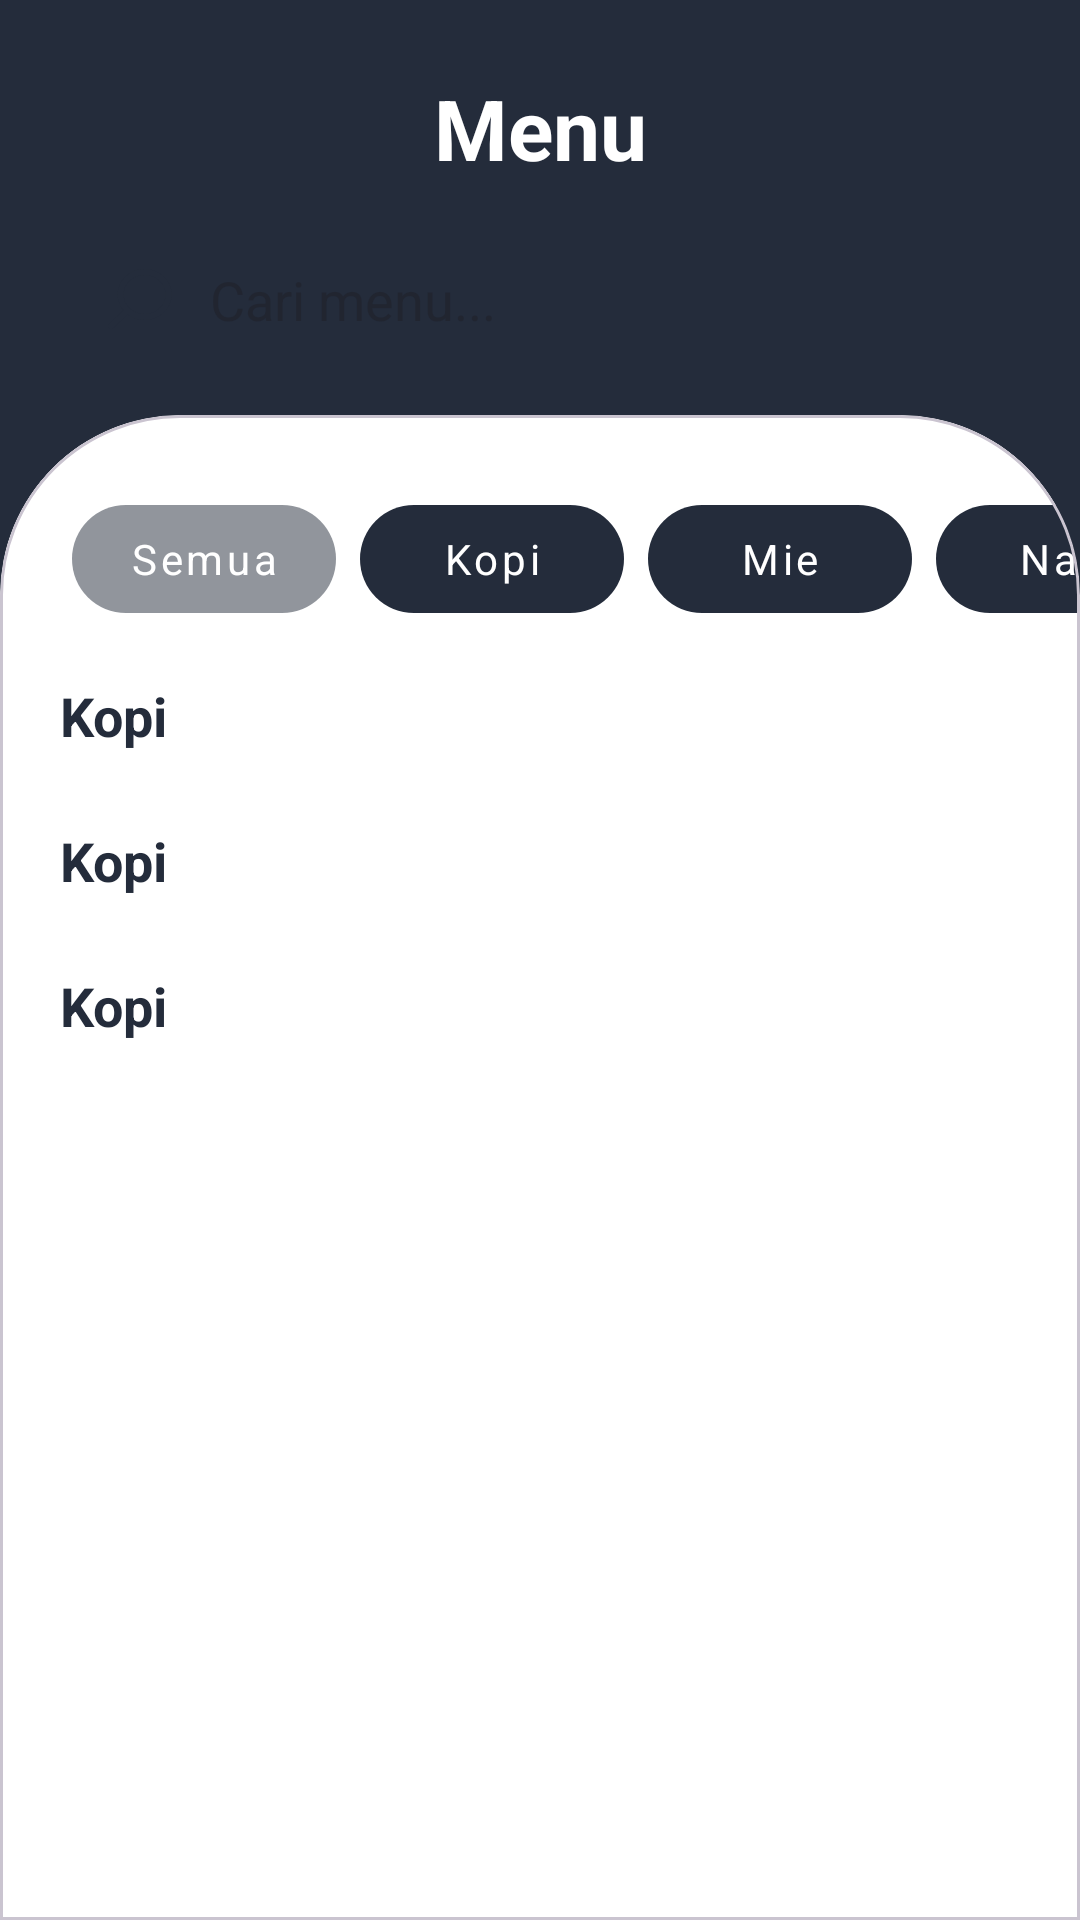

Produce the Android XML layout that renders to this screen, including the resource entries it uses.
<!-- AndroidManifest.xml: application theme Theme.WarkopGundar -->
<!-- res/layout/fragment_dashboard_menu.xml -->
<?xml version="1.0" encoding="utf-8"?>
<androidx.core.widget.NestedScrollView xmlns:android="http://schemas.android.com/apk/res/android"
    xmlns:app="http://schemas.android.com/apk/res-auto"
    android:layout_width="match_parent"
    android:layout_height="match_parent"
    android:background="@color/primary"
    android:fillViewport="true">

    <androidx.constraintlayout.widget.ConstraintLayout
        android:layout_width="match_parent"
        android:layout_height="wrap_content"
        android:clipChildren="false"
        android:clipToPadding="false">

        <LinearLayout
            android:id="@+id/containerTopHeader"
            android:layout_width="match_parent"
            android:layout_height="wrap_content"
            android:orientation="vertical"
            android:gravity="start"
            android:layout_marginTop="@dimen/spacing_l"
            android:layout_marginHorizontal="@dimen/main_margin"
            app:layout_constraintStart_toStartOf="parent"
            app:layout_constraintEnd_toEndOf="parent"
            app:layout_constraintTop_toTopOf="parent">

            <TextView
                android:id="@+id/tvHeader"
                android:layout_width="match_parent"
                android:layout_height="wrap_content"
                android:text="Menu"
                android:textAlignment="center"
                android:textColor="@color/white"
                android:textSize="28sp"
                android:textStyle="bold"
                app:layout_constraintStart_toStartOf="parent"
                app:layout_constraintTop_toTopOf="parent" />

            <EditText
                android:id="@+id/etSearch"
                android:layout_width="match_parent"
                android:layout_height="45dp"
                android:layout_marginTop="@dimen/spacing_m"
                android:background="@drawable/bg_searchbar_white"
                android:drawableStart="@drawable/icon_search"
                android:drawablePadding="12dp"
                android:hint="Cari menu..."
                android:paddingHorizontal="16dp"
                app:layout_constraintEnd_toEndOf="parent"
                app:layout_constraintStart_toStartOf="parent"
                app:layout_constraintTop_toBottomOf="@+id/tvHeader" />
        </LinearLayout>

        <com.google.android.material.card.MaterialCardView
            android:layout_width="match_parent"
            android:layout_height="0dp"
            android:layout_marginTop="@dimen/spacing_m"
            android:backgroundTint="@color/white"
            app:cardElevation="0dp"
            app:cardMaxElevation="0dp"
            app:cardUseCompatPadding="false"
            app:cardPreventCornerOverlap="false"
            app:layout_constraintTop_toBottomOf="@id/containerTopHeader"
            app:layout_constraintBottom_toBottomOf="parent"
            app:layout_constraintStart_toStartOf="parent"
            app:layout_constraintEnd_toEndOf="parent"
            app:shapeAppearanceOverlay="@style/TopRoundedCornerCard1">

            <LinearLayout
                android:layout_width="match_parent"
                android:layout_height="match_parent"
                android:orientation="vertical"
                android:layout_gravity="center"
                android:layout_marginTop="@dimen/spacing_m">

                <HorizontalScrollView
                    android:id="@+id/categoryScrollView"
                    android:layout_width="match_parent"
                    android:layout_height="wrap_content"
                    android:scrollbars="none"
                    app:layout_constraintTop_toBottomOf="@id/etSearch">

                    <LinearLayout
                        android:layout_width="wrap_content"
                        android:layout_height="wrap_content"
                        android:orientation="horizontal"
                        android:paddingStart="@dimen/spacing_l"
                        android:paddingEnd="@dimen/spacing_l">

                        <com.google.android.material.button.MaterialButton
                            android:id="@+id/actionCategoryAll"
                            style="@style/Widget.MaterialComponents.Button.UnelevatedButton"
                            android:layout_width="wrap_content"
                            android:layout_height="wrap_content"
                            android:layout_marginEnd="@dimen/spacing_s"
                            android:text="Semua"
                            android:textAllCaps="false"
                            android:textColor="@color/white"
                            app:backgroundTint="@color/primary_50"
                            app:cornerRadius="20dp" />

                        <com.google.android.material.button.MaterialButton
                            android:id="@+id/actionCategoryCoffe"
                            style="@style/Widget.MaterialComponents.Button.UnelevatedButton"
                            android:layout_width="wrap_content"
                            android:layout_height="wrap_content"
                            android:layout_marginEnd="@dimen/spacing_s"
                            android:text="Kopi"
                            android:textAllCaps="false"
                            android:textColor="@color/white"
                            app:backgroundTint="@color/primary"
                            app:cornerRadius="20dp" />

                        <com.google.android.material.button.MaterialButton
                            android:id="@+id/actionCategoryMie"
                            style="@style/Widget.MaterialComponents.Button.UnelevatedButton"
                            android:layout_width="wrap_content"
                            android:layout_height="wrap_content"
                            android:layout_marginEnd="@dimen/spacing_s"
                            android:text="Mie"
                            android:textAllCaps="false"
                            android:textColor="@color/white"
                            app:backgroundTint="@color/primary"
                            app:cornerRadius="20dp" />

                        <com.google.android.material.button.MaterialButton
                            android:id="@+id/actionCategoryRice"
                            style="@style/Widget.MaterialComponents.Button.UnelevatedButton"
                            android:layout_width="wrap_content"
                            android:layout_height="wrap_content"
                            android:text="Nasi"
                            android:textAllCaps="false"
                            android:textColor="@color/white"
                            app:backgroundTint="@color/primary"
                            app:cornerRadius="20dp" />
                    </LinearLayout>
                </HorizontalScrollView>

                <androidx.core.widget.NestedScrollView
                    android:id="@+id/containerMenu"
                    android:layout_width="match_parent"
                    android:layout_height="match_parent">
                    <LinearLayout
                        android:layout_width="match_parent"
                        android:layout_height="wrap_content"
                        android:orientation="vertical"
                        android:paddingBottom="100dp">

                        <include
                            android:id="@+id/sectionKopi"
                            layout="@layout/layout_menu" />

                        <include
                            android:id="@+id/sectionMie"
                            layout="@layout/layout_menu" />

                        <include
                            android:id="@+id/sectionNasi"
                            layout="@layout/layout_menu" />
                    </LinearLayout>
                </androidx.core.widget.NestedScrollView>

                <androidx.recyclerview.widget.RecyclerView
                    android:id="@+id/containerMenuFiltered"
                    android:layout_width="match_parent"
                    android:layout_height="match_parent"
                    android:visibility="gone"
                    android:clipToPadding="false"
                    android:paddingBottom="70dp"/>
            </LinearLayout>
        </com.google.android.material.card.MaterialCardView>
    </androidx.constraintlayout.widget.ConstraintLayout>
</androidx.core.widget.NestedScrollView>
<!-- res/layout/layout_menu.xml (included above) -->
<?xml version="1.0" encoding="utf-8"?>
<LinearLayout
    xmlns:android="http://schemas.android.com/apk/res/android"
    xmlns:app="http://schemas.android.com/apk/res-auto"
    android:layout_width="match_parent"
    android:layout_height="wrap_content"
    android:orientation="vertical"
    android:paddingTop="16dp">

    <com.google.android.material.textview.MaterialTextView
        android:id="@+id/tvCategoryTitle"
        android:layout_width="wrap_content"
        android:layout_height="wrap_content"
        android:layout_marginBottom="8dp"
        android:layout_marginStart="@dimen/main_margin"
        android:text="Kopi"
        android:textColor="@color/primary"
        android:textSize="18sp"
        android:textStyle="bold"/>

    <androidx.recyclerview.widget.RecyclerView
        android:id="@+id/rvHorizontalMenu"
        android:layout_width="match_parent"
        android:layout_height="wrap_content"
        android:orientation="horizontal"
        app:layoutManager="androidx.recyclerview.widget.LinearLayoutManager"
        android:clipToPadding="false"
        android:paddingStart="@dimen/main_margin"
        android:paddingEnd="@dimen/main_margin" />
</LinearLayout>
<!-- resources referenced by this layout -->
<resources>
  <color name="primary">#242C3B</color>
  <color name="primary_50">#80242C3B</color>
  <color name="white">#FFFFFFFF</color>
  <dimen name="main_margin">20dp</dimen>
  <dimen name="spacing_l">24dp</dimen>
  <dimen name="spacing_m">16dp</dimen>
  <dimen name="spacing_s">8dp</dimen>
  <!-- drawable icon_search (drawable) -->
  <vector xmlns:android="http://schemas.android.com/apk/res/android"
      android:width="22dp"
      android:height="20dp"
      android:viewportWidth="22"
      android:viewportHeight="20">
    <path
        android:pathData="M6.555,13.811L1,19M4.202,8.5C4.202,12.642 7.787,16 12.208,16C16.629,16 20.213,12.642 20.213,8.5C20.213,4.358 16.629,1 12.208,1C7.787,1 4.202,4.358 4.202,8.5Z"
        android:strokeLineJoin="round"
        android:strokeWidth="2"
        android:fillColor="#00000000"
        android:strokeColor="#242C3B"
        android:strokeLineCap="round"/>
  </vector>
  <style name="TopRoundedCornerCard1" parent="ShapeAppearance.MaterialComponents.MediumComponent">
          <item name="cornerSizeTopLeft">60dp</item>
          <item name="cornerSizeTopRight">60dp</item>
  
          <item name="cornerSizeBottomLeft">0dp</item>
          <item name="cornerSizeBottomRight">0dp</item>
      </style>
  <style name="Theme.WarkopGundar" parent="Base.Theme.WarkopGundar" />
  <style name="Base.Theme.WarkopGundar" parent="Theme.Material3.DayNight.NoActionBar">
          
          
          <item name="android:windowBackground">@color/white</item>
          <item name="android:colorBackground">@color/white</item>
          <item name="fontFamily">@font/poppins_regular</item>
          <item name="textFillColor">@color/primary</item>
      </style>
</resources>
